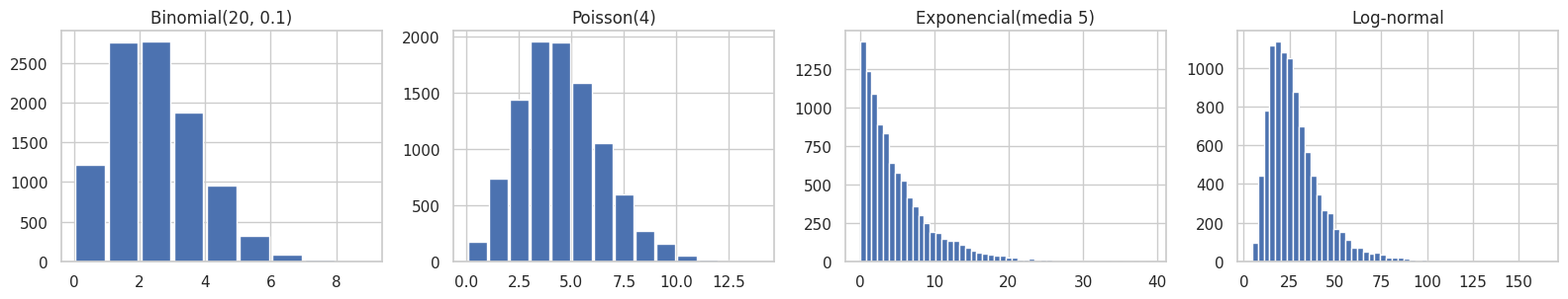
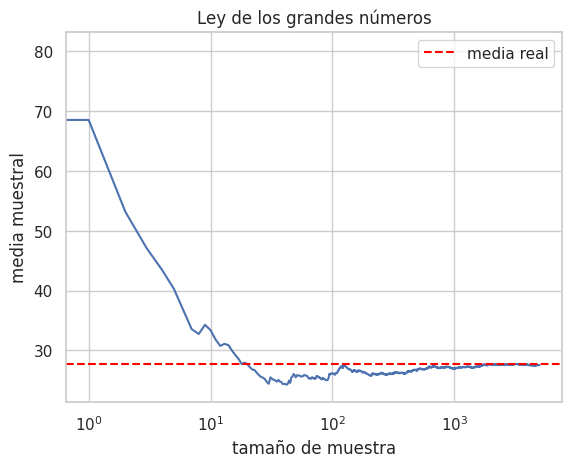
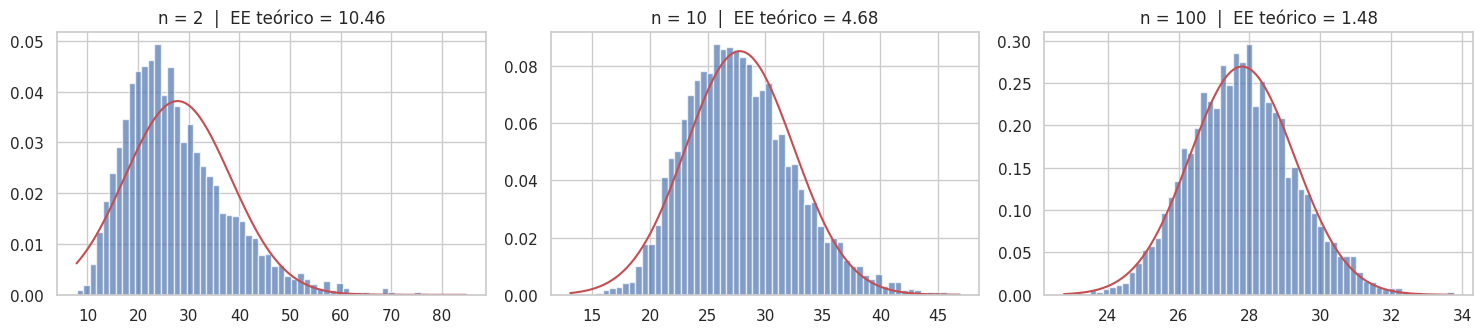
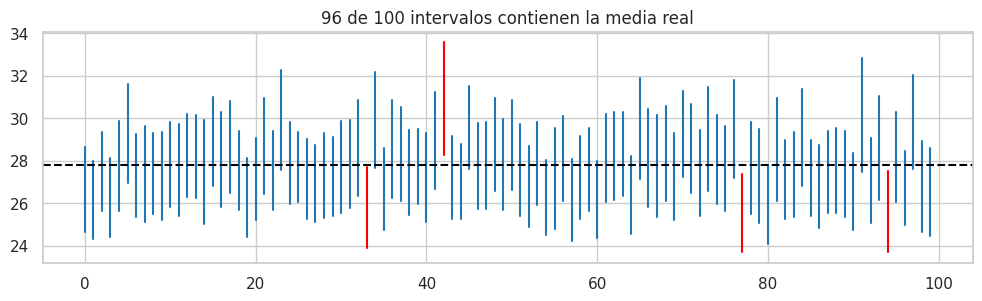

Write the Python code that produced these figures, in order.
import numpy as np
import pandas as pd
import matplotlib.pyplot as plt
import seaborn as sns
from scipy import stats

sns.set_theme(style="whitegrid")
rng = np.random.default_rng(7)

fig, axes = plt.subplots(1, 4, figsize=(16, 3.2))
axes[0].hist(rng.binomial(20, 0.1, 10_000), bins=range(0, 10), rwidth=0.9); axes[0].set_title("Binomial(20, 0.1)")
axes[1].hist(rng.poisson(4, 10_000), bins=range(0, 15), rwidth=0.9); axes[1].set_title("Poisson(4)")
axes[2].hist(rng.exponential(5, 10_000), bins=50); axes[2].set_title("Exponencial(media 5)")
axes[3].hist(rng.lognormal(3.2, 0.5, 10_000), bins=50); axes[3].set_title("Log-normal")
plt.tight_layout(); plt.show()

poblacion = rng.lognormal(mean=3.2, sigma=0.5, size=1_000_000)
mu_real = poblacion.mean()
print(f"Media poblacional (desconocida en la práctica): {mu_real:.2f} €")

muestra_grande = rng.choice(poblacion, 5_000)
medias_acumuladas = np.cumsum(muestra_grande) / np.arange(1, len(muestra_grande) + 1)
plt.plot(medias_acumuladas)
plt.axhline(mu_real, color="red", ls="--", label="media real")
plt.xscale("log"); plt.xlabel("tamaño de muestra"); plt.ylabel("media muestral"); plt.legend()
plt.title("Ley de los grandes números"); plt.show()

fig, axes = plt.subplots(1, 3, figsize=(15, 3.5))
for ax, n in zip(axes, [2, 10, 100]):
    medias = rng.choice(poblacion, (5_000, n)).mean(axis=1)
    ax.hist(medias, bins=60, density=True, alpha=0.7)
    x = np.linspace(medias.min(), medias.max(), 200)
    ax.plot(x, stats.norm.pdf(x, mu_real, poblacion.std() / np.sqrt(n)), "r")
    ax.set_title(f"n = {n}  |  EE teórico = {poblacion.std() / np.sqrt(n):.2f}")
plt.tight_layout(); plt.show()

muestra = rng.choice(poblacion, 200)
media, ee = muestra.mean(), stats.sem(muestra)
ic = stats.t.interval(0.95, df=len(muestra) - 1, loc=media, scale=ee)
print(f"Media muestral: {media:.2f} € | IC 95 %: [{ic[0]:.2f}, {ic[1]:.2f}]")

aciertos, intervalos = 0, []
for _ in range(100):
    m = rng.choice(poblacion, 200)
    lo, hi = stats.t.interval(0.95, df=199, loc=m.mean(), scale=stats.sem(m))
    intervalos.append((lo, hi))
    aciertos += lo <= mu_real <= hi

plt.figure(figsize=(12, 3))
for i, (lo, hi) in enumerate(intervalos):
    plt.plot([i, i], [lo, hi], color="tab:blue" if lo <= mu_real <= hi else "red")
plt.axhline(mu_real, color="black", ls="--")
plt.title(f"{aciertos} de 100 intervalos contienen la media real"); plt.show()

def bootstrap(datos, estadistico, n_boot=5_000, rng=rng):
    idx = rng.integers(0, len(datos), (n_boot, len(datos)))
    return np.array([estadistico(datos[i]) for i in idx])

boot_mediana = bootstrap(muestra, np.median)
lo, hi = np.percentile(boot_mediana, [2.5, 97.5])
print(f"Mediana: {np.median(muestra):.2f} € | IC 95 % bootstrap: [{lo:.2f}, {hi:.2f}]")
print(f"Mediana poblacional: {np.median(poblacion):.2f} €")

datos = pd.DataFrame({
    "version":     ["A", "A", "B", "B"],
    "dispositivo": ["móvil", "escritorio", "móvil", "escritorio"],
    "visitas":     [8000, 2000, 2000, 8000],
    "compras":     [400, 300, 80, 1040],
})
datos["tasa"] = datos["compras"] / datos["visitas"]
print(datos, "\n")
glob = datos.groupby("version")[["visitas", "compras"]].sum()
print("Tasa global:\n", (glob["compras"] / glob["visitas"]).round(3), sep="")

# TU CÓDIGO AQUÍ
